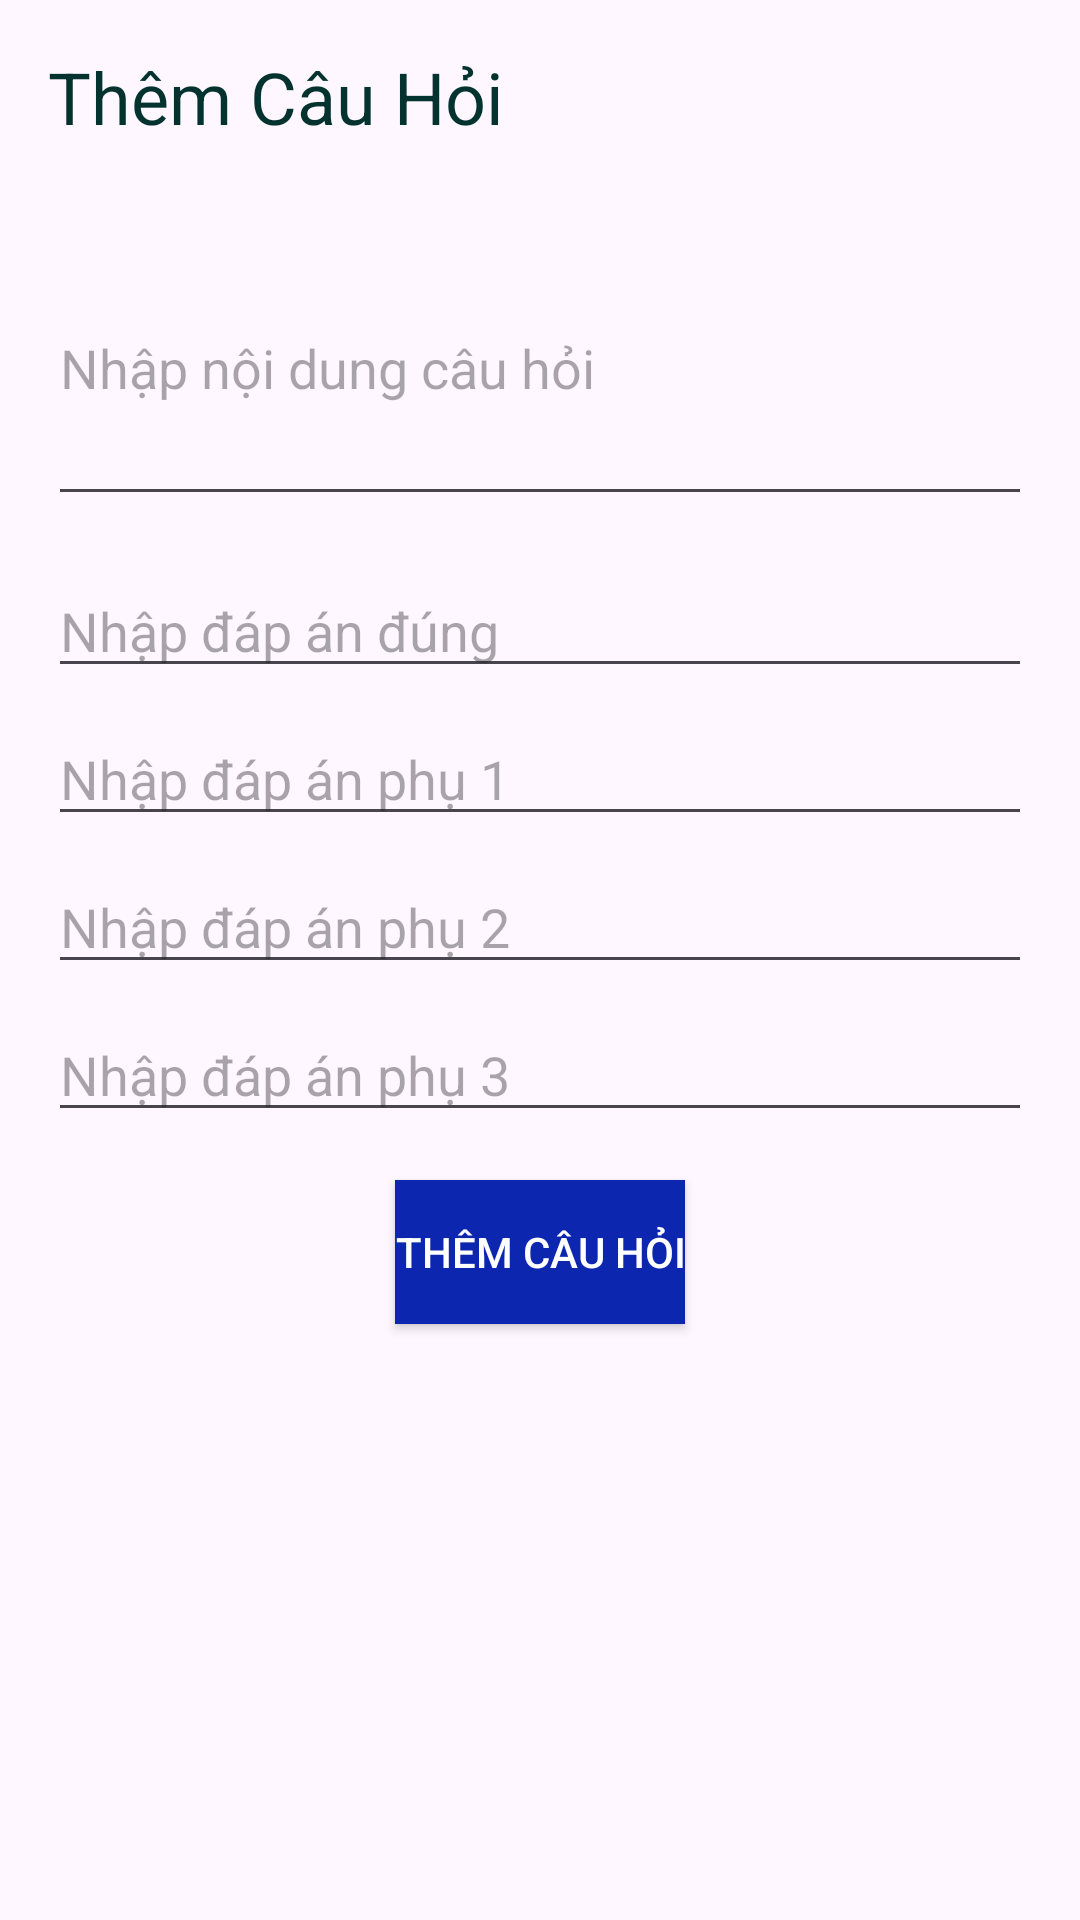

Android layout source for this screen:
<!-- AndroidManifest.xml: application theme Theme.BTL_Nhom15_ThiTracNghiem -->
<!-- res/layout/activity_question_management.xml -->
<?xml version="1.0" encoding="utf-8"?>
<LinearLayout xmlns:android="http://schemas.android.com/apk/res/android"
    xmlns:app="http://schemas.android.com/apk/res-auto"
    xmlns:tools="http://schemas.android.com/tools"
    android:layout_width="match_parent"
    android:layout_height="match_parent"
    android:orientation="vertical"
    android:padding="16dp"
    tools:context=".Activity.QuestionManagement">

    <androidx.constraintlayout.widget.ConstraintLayout
        android:layout_width="match_parent"
        android:layout_height="wrap_content"
        android:orientation="horizontal"
        android:layout_gravity="center_vertical"
        >
        <TextView
            android:layout_width="wrap_content"
            android:layout_height="30dp"
            app:layout_constraintStart_toStartOf="parent"
            app:layout_constraintTop_toTopOf="parent"
            app:layout_constraintBottom_toBottomOf="parent"
            android:text="Thêm Câu Hỏi"
            android:textColor="#04332F"
            android:textSize="24sp"
            android:layout_marginBottom="24dp"
            />

        <ProgressBar
            android:id="@+id/progressBar"
            android:layout_width="30dp"
            android:layout_height="30dp"
            app:layout_constraintEnd_toEndOf="parent"
            app:layout_constraintTop_toTopOf="parent"
            app:layout_constraintBottom_toBottomOf="parent"
            android:layout_marginRight="24dp"
            android:visibility="gone"
            />
    </androidx.constraintlayout.widget.ConstraintLayout>

    <EditText
        android:id="@+id/edtQuestion"
        android:layout_width="match_parent"
        android:layout_height="102dp"
        android:layout_marginBottom="16dp"
        android:hint="Nhập nội dung câu hỏi" />

    <EditText
        android:id="@+id/edtAnswer1"
        android:layout_width="match_parent"
        android:layout_height="wrap_content"
        android:hint="Nhập đáp án đúng"
        android:layout_marginBottom="8dp"/>

    <EditText
        android:id="@+id/edtAnswer2"
        android:layout_width="match_parent"
        android:layout_height="wrap_content"
        android:hint="Nhập đáp án phụ 1"
        android:layout_marginBottom="8dp"/>

    <EditText
        android:id="@+id/edtAnswer3"
        android:layout_width="match_parent"
        android:layout_height="wrap_content"
        android:hint="Nhập đáp án phụ 2"
        android:layout_marginBottom="8dp"/>

    <EditText
        android:id="@+id/edtAnswer4"
        android:layout_width="match_parent"
        android:layout_height="wrap_content"
        android:hint="Nhập đáp án phụ 3"
        android:textColor="#0D26AF"
        android:layout_marginBottom="16dp"/>

    <Button
        android:id="@+id/btnAdd"
        android:layout_width="wrap_content"
        android:layout_height="wrap_content"
        android:text="Thêm Câu Hỏi"
        android:textColor="@android:color/white"
        android:background="#0D26AF"
        android:layout_gravity="center"
        />

</LinearLayout>
<!-- resources referenced by this layout -->
<resources>
  <style name="Theme.BTL_Nhom15_ThiTracNghiem" parent="Base.Theme.BTL_Nhom15_ThiTracNghiem" />
  <style name="Base.Theme.BTL_Nhom15_ThiTracNghiem" parent="Theme.Material3.DayNight.NoActionBar">
          
          
          
          <item name="colorPrimary">@color/my_primary</item>
          <item name="colorPrimaryVariant">@color/my_primary</item>
          <item name="colorOnPrimary">@color/white</item>
          
          <item name="colorSecondary">@color/my_secondary</item>
          <item name="colorSecondaryVariant">@color/my_secondary</item>
          <item name="colorOnSecondary">@color/black</item>
          
          <item name="android:statusBarColor">@color/my_primary</item>
          
      </style>
  <color name="my_primary">#2E90B0</color>
  <color name="white">#FFFFFFFF</color>
  <color name="my_secondary">#C359D8E8</color>
  <color name="black">#FF000000</color>
</resources>
